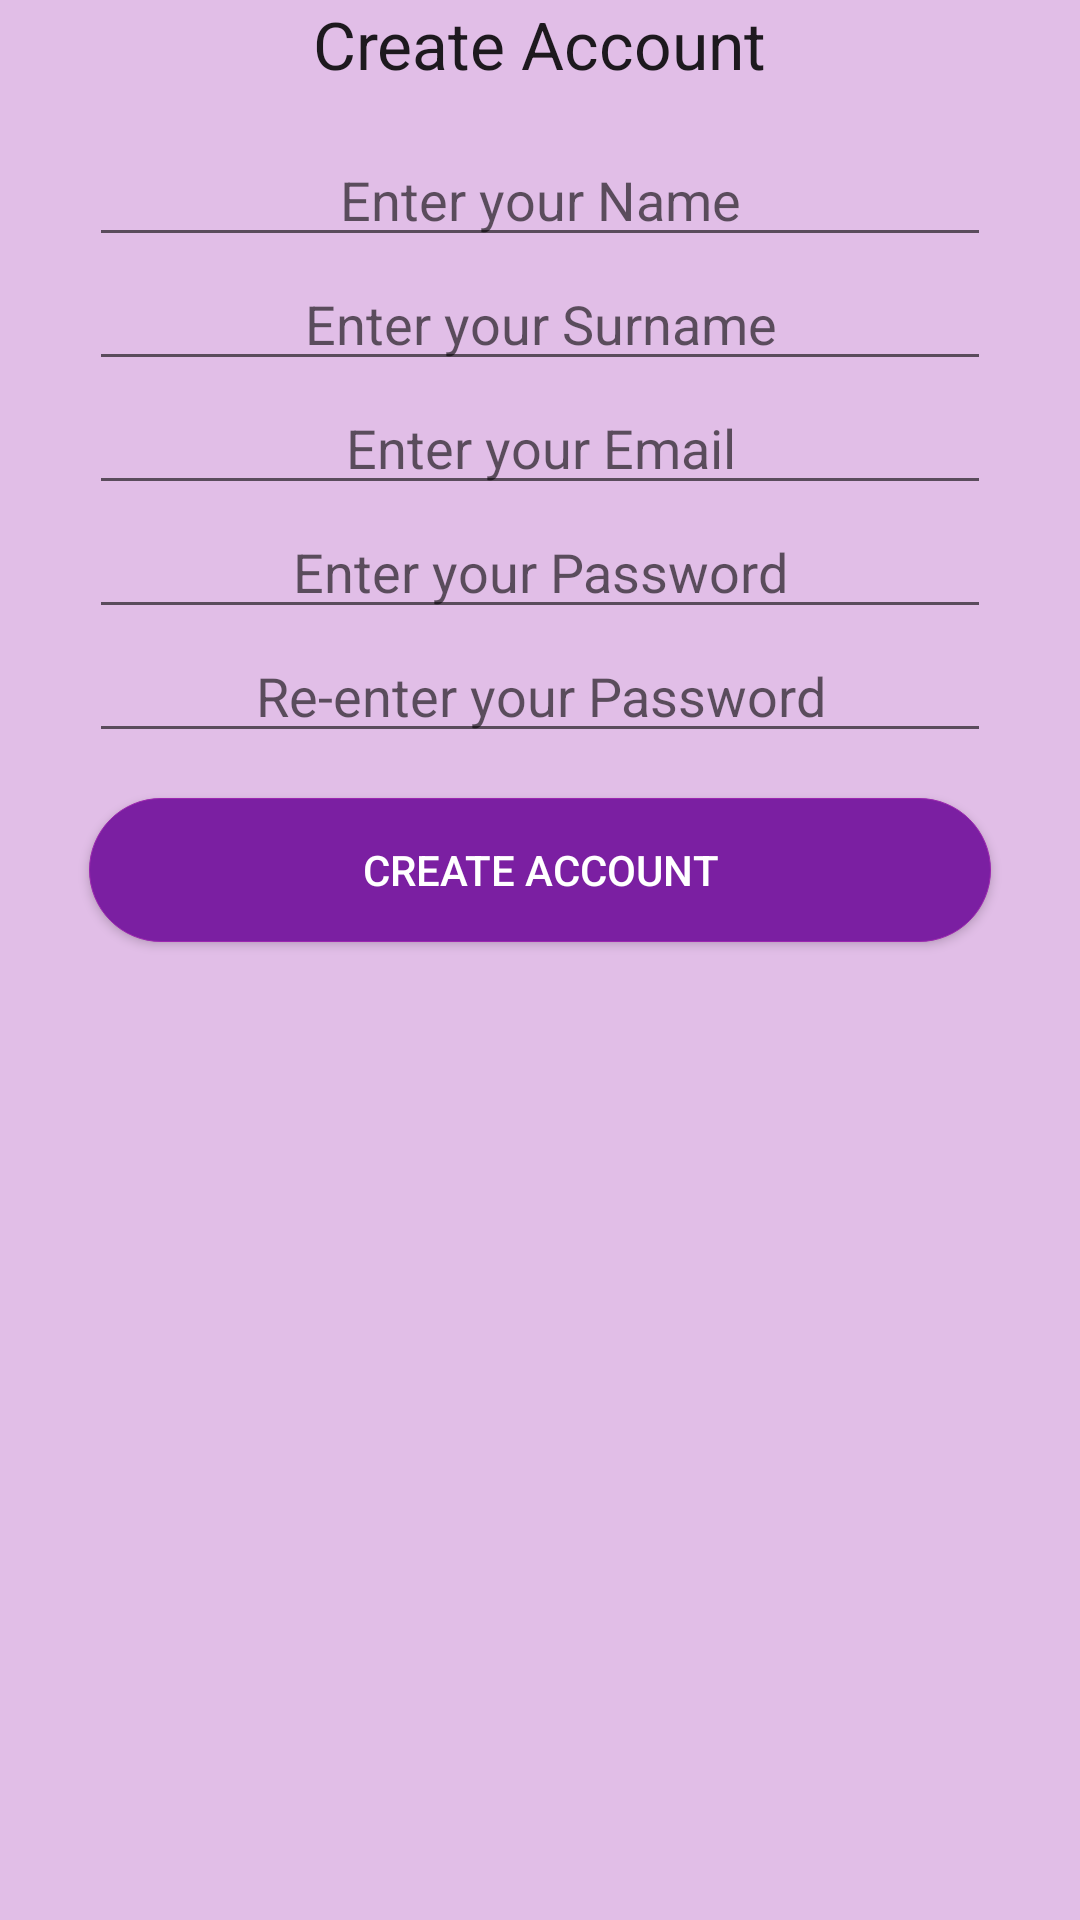

Reconstruct the res/layout file that produces this screen, plus the resources it refers to.
<!-- AndroidManifest.xml: application theme AppTheme -->
<!-- res/layout/activity_create_account.xml -->
<?xml version="1.0" encoding="utf-8"?>
<LinearLayout xmlns:android="http://schemas.android.com/apk/res/android"
    xmlns:tools="http://schemas.android.com/tools"
    android:layout_width="match_parent"
    android:layout_height="match_parent"
    android:paddingBottom="@dimen/activity_vertical_margin"
    android:paddingLeft="@dimen/activity_horizontal_margin"
    android:paddingRight="@dimen/activity_horizontal_margin"
    android:paddingTop="@dimen/activity_vertical_margin"
    android:orientation="vertical"
    android:background="@color/colorPrimaryLight"
    tools:context="com.example.android.smartfridgeapp.CreateAccount">

    <TextView
        android:layout_width="wrap_content"
        android:layout_height="wrap_content"
        android:textAppearance="?android:attr/textAppearanceLarge"
        android:text="@string/create_account_field"
        android:id="@+id/textView"
        android:layout_gravity="center_horizontal" />

    <EditText
        android:layout_width="match_parent"
        android:layout_height="wrap_content"
        android:id="@+id/nameField"
        android:layout_gravity="center_horizontal"
        android:layout_marginTop="15dp"
        android:layout_marginLeft="30dp"
        android:layout_marginRight="30dp"
        android:hint="@string/hint_name"
        android:gravity="center_horizontal" />

    <EditText
        android:layout_width="match_parent"
        android:layout_height="wrap_content"
        android:id="@+id/surnameField"
        android:layout_gravity="center_horizontal"
        android:layout_marginLeft="30dp"
        android:layout_marginRight="30dp"
        android:hint="@string/hint_surname"
        android:gravity="center_horizontal" />

    <EditText
        android:layout_width="match_parent"
        android:layout_height="wrap_content"
        android:inputType="textEmailAddress"
        android:ems="10"
        android:id="@+id/emailField"
        android:layout_gravity="center_horizontal"
        android:layout_marginLeft="30dp"
        android:layout_marginRight="30dp"
        android:hint="@string/hint_email"
        android:gravity="center_horizontal" />

    <EditText
        android:layout_width="match_parent"
        android:layout_height="wrap_content"
        android:inputType="textPassword"
        android:ems="10"
        android:id="@+id/passwordField"
        android:layout_gravity="center_horizontal"
        android:hint="@string/hint_password"
        android:layout_marginLeft="30dp"
        android:layout_marginRight="30dp"
        android:gravity="center_horizontal" />

    <EditText
        android:layout_width="match_parent"
        android:layout_height="wrap_content"
        android:inputType="textPassword"
        android:ems="10"
        android:id="@+id/repasswordField"
        android:layout_gravity="center_horizontal"
        android:hint="@string/hint_reenter_password"
        android:layout_marginLeft="30dp"
        android:layout_marginRight="30dp"
        android:layout_marginBottom="15dp"
        android:gravity="center_horizontal" />

    <Button
        android:layout_width="match_parent"
        android:layout_height="wrap_content"
        android:text="@string/btn_createAccount"
        android:id="@+id/createButton"
        android:background="@drawable/buttons"
        android:layout_gravity="center_horizontal"
        android:layout_marginLeft="30dp"
        android:layout_marginRight="30dp"
        android:onClick="createButton"
        android:textColor="#ffffff" />
</LinearLayout>
<!-- resources referenced by this layout -->
<resources>
  <color name="colorPrimaryLight">#e1bee7</color>
  <!-- drawable buttons (drawable) -->
  <?xml version="1.0" encoding="utf-8"?>
  <shape xmlns:android="http://schemas.android.com/apk/res/android"
      android:shape="rectangle">
  
      <solid android:color="@color/colorPrimaryDark"
        />
  
  
      <corners android:radius="200dp"/>
  
  <stroke
      android:width="0.6px"
      android:color="@color/colorPrimary"
     />
  
  </shape>
  <string name="btn_createAccount">Create Account</string>
  <string name="create_account_field">Create Account</string>
  <string name="hint_email">Enter your Email</string>
  <string name="hint_name">Enter your Name</string>
  <string name="hint_password">Enter your Password</string>
  <string name="hint_reenter_password">Re-enter your Password</string>
  <string name="hint_surname">Enter your Surname</string>
  <style name="AppTheme" parent="Theme.AppCompat.Light.DarkActionBar">
          
          <item name="colorPrimary">@color/colorPrimary</item>
          <item name="colorPrimaryDark">@color/colorPrimaryDark</item>
          <item name="colorAccent">@color/colorAccent</item>
      </style>
  <color name="colorPrimaryDark">#7b1fa2</color>
  <color name="colorPrimary">#9C27B0</color>
  <color name="colorAccent">#CDDC39</color>
</resources>
